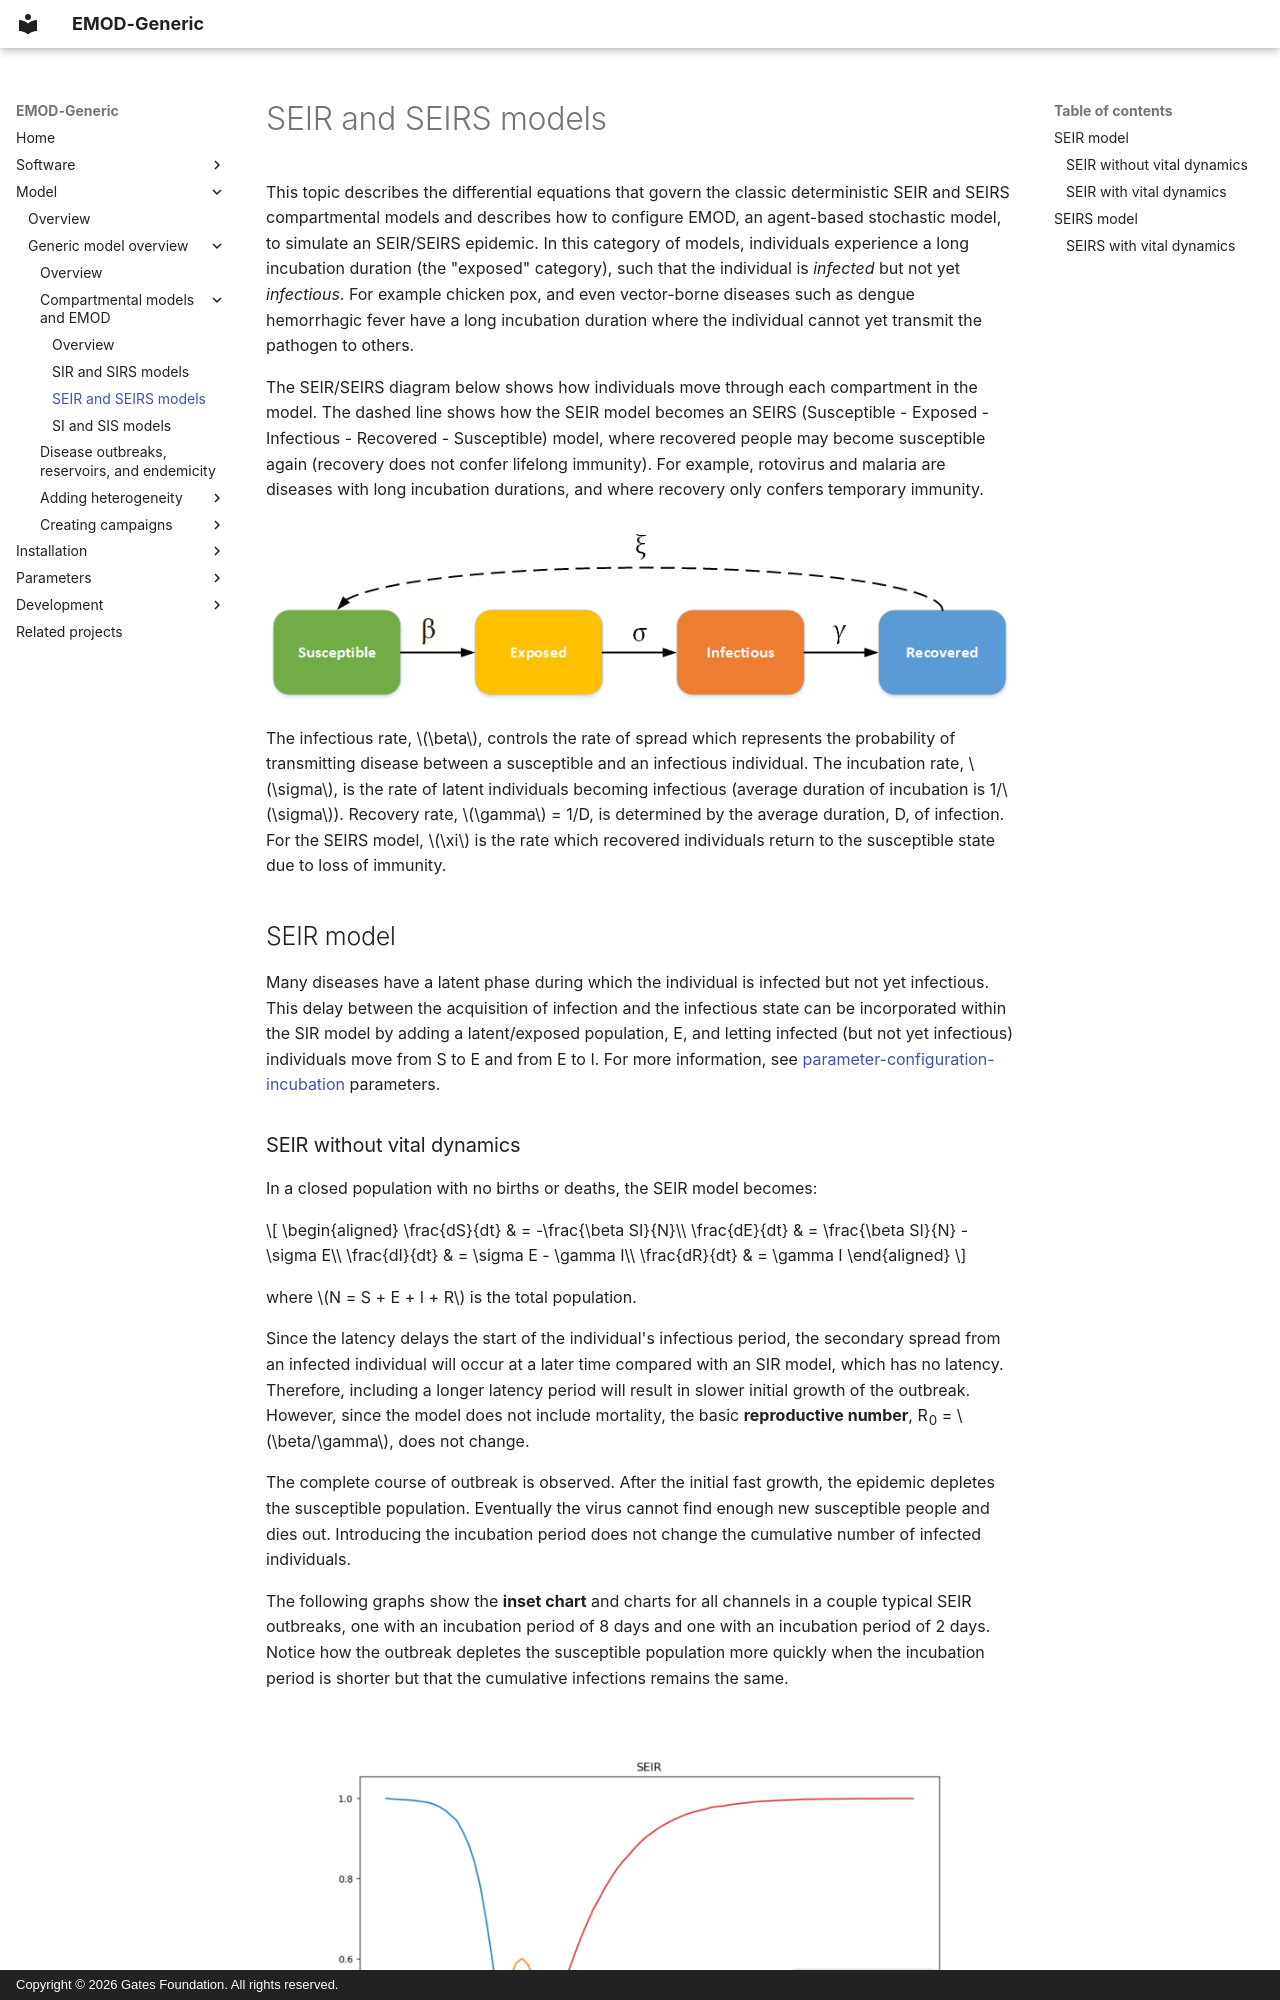

repository: EMOD-Hub/EMOD-Generic · page: md_model/model-seir/index.html · generator: mkdocs · copyright: Copyright © 2026 Gates Foundation. All rights reserved.

# SEIR and SEIRS models

This topic describes the differential equations that govern the classic deterministic SEIR and SEIRS
compartmental models and describes how to configure EMOD, an agent-based stochastic model, to
simulate an SEIR/SEIRS epidemic. In this category of models, individuals experience a long
incubation duration (the "exposed" category), such that the individual is *infected* but not yet
*infectious*. For example chicken pox, and even vector-borne diseases such as dengue hemorrhagic
fever have a long incubation duration where the individual cannot yet transmit the pathogen to
others.

The SEIR/SEIRS diagram below shows how individuals move through each compartment in the model. The dashed line shows how the SEIR model becomes an SEIRS (Susceptible - Exposed - Infectious
- Recovered - Susceptible) model, where recovered people may become susceptible again (recovery does
not confer lifelong immunity). For example, rotovirus and malaria are diseases with long incubation
durations, and where recovery only confers temporary immunity.

![SEIR - SEIRS model](../figures/general/SEIR-SEIRS.png)

The infectious rate, $\beta$, controls the rate of spread which represents the probability of
transmitting disease between a susceptible and an infectious individual. The incubation rate,
$\sigma$, is the rate of latent individuals becoming infectious (average duration of incubation is 1/$\sigma$). Recovery rate, $\gamma$ = 1/D, is determined by the average duration, D, of infection. For the SEIRS model, $\xi$ is the rate which recovered individuals return to the
susceptible state due to loss of immunity.
